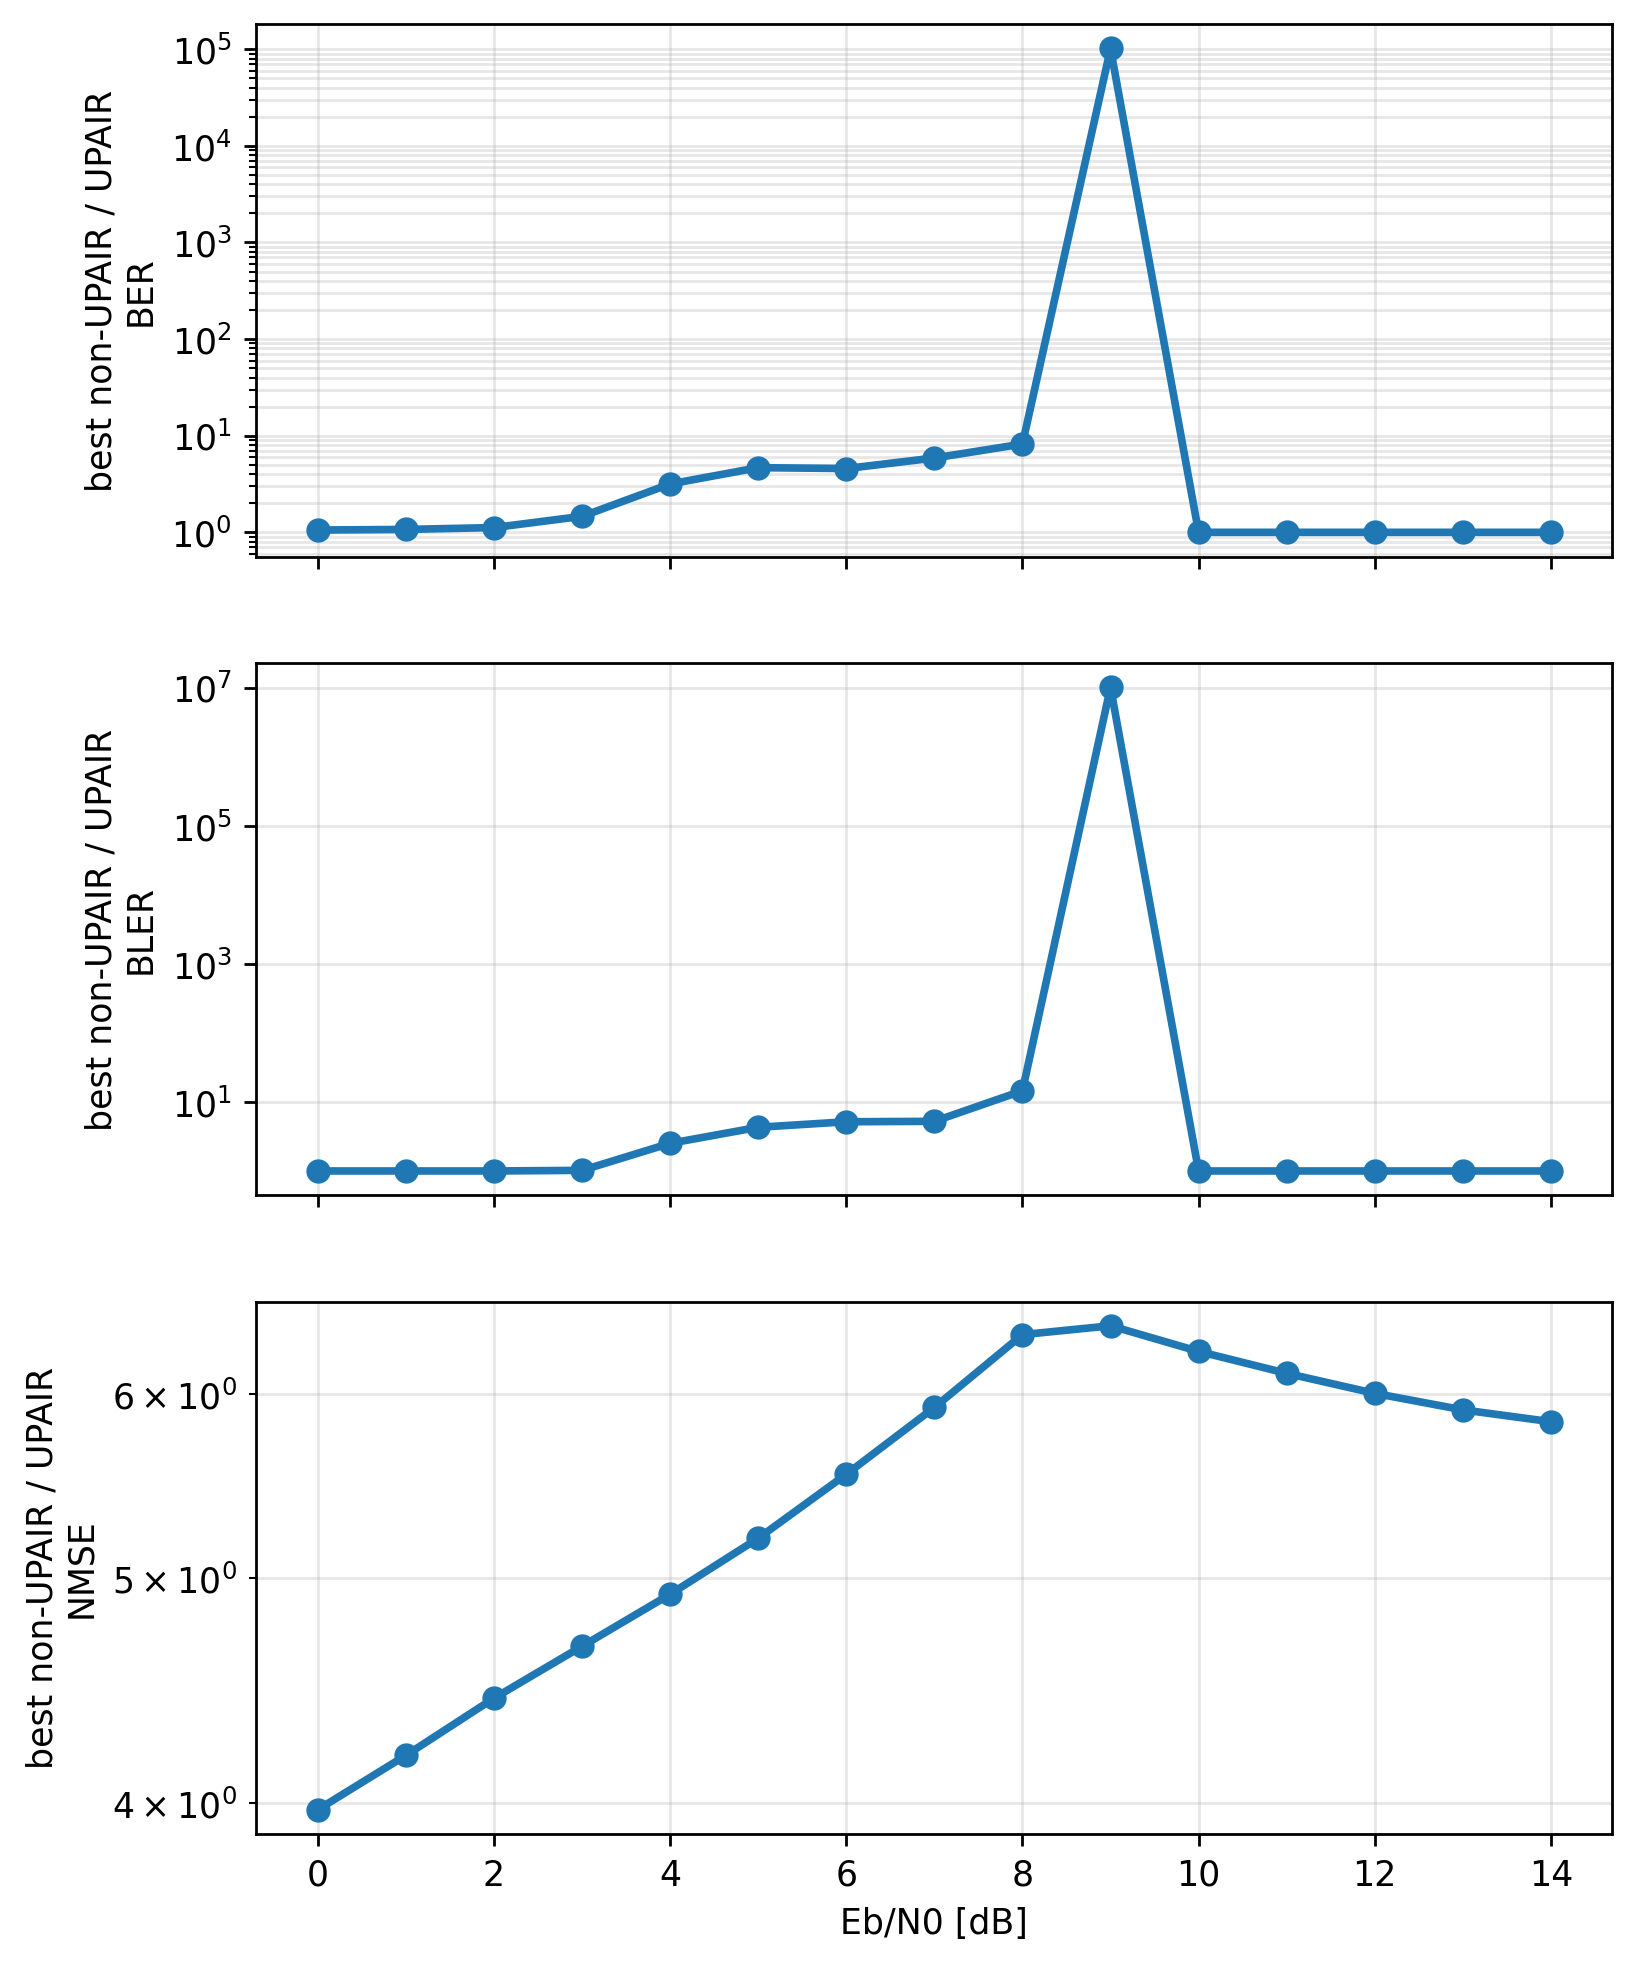

Source data for this figure (header and first rows):
metric, ebno_db, best_non_upair_receiver, best_non_upair_value, upair_value, gain_factor_best_non_upair_over_upair
ber, 0.0, paper_cfgres_phaseaware_ls_lmmse, 0.1719, 0.1628, 1.056
ber, 1.0, paper_cfgres_phaseaware_ls_lmmse, 0.1499, 0.1399, 1.071
ber, 2.0, paper_cfgres_phaseaware_ls_lmmse, 0.1254, 0.1119, 1.12
ber, 3.0, paper_cfgres_phaseaware_ls_lmmse, 0.09245, 0.06313, 1.464
ber, 4.0, paper_cfgres_phaseaware_ls_lmmse, 0.03335, 0.01053, 3.166
ber, 5.0, baseline_ls_lmmse, 0.005514, 0.001181, 4.668
ber, 6.0, baseline_ls_lmmse, 0.0006957, 0.0001521, 4.573
ber, 7.0, baseline_ls_lmmse, 6.848897120749303e-05, 1.165293907934381e-05, 5.877
ber, 8.0, baseline_ls_lmmse, 9.257664052090904e-06, 1.1292538901632147e-06, 8.198
ber, 9.0, baseline_ls_lmmse, 1.0165133217508478e-07, 0.0, 101651
ber, 10.0, baseline_ls_lmmse, 0.0, 0.0, 1.0
ber, 11.0, baseline_ls_lmmse, 0.0, 0.0, 1.0
ber, 12.0, baseline_ls_lmmse, 0.0, 0.0, 1.0
ber, 13.0, baseline_ls_lmmse, 0.0, 0.0, 1.0
ber, 14.0, baseline_ls_lmmse, 0.0, 0.0, 1.0
bler, 0.0, baseline_ls_lmmse, 1.0, 1.0, 1.0
bler, 1.0, baseline_ls_lmmse, 1.0, 1.0, 1.0
bler, 2.0, baseline_ls_lmmse, 1.0, 1.0, 1.0
bler, 3.0, baseline_ls_lmmse, 1.0, 0.9797, 1.021
bler, 4.0, paper_cfgres_phaseaware_ls_lmmse, 0.6433, 0.2557, 2.516
bler, 5.0, baseline_ls_lmmse, 0.1307, 0.03044, 4.293
bler, 6.0, baseline_ls_lmmse, 0.01717, 0.003328, 5.16
bler, 7.0, baseline_ls_lmmse, 0.001811, 0.0003459, 5.235
bler, 8.0, baseline_ls_lmmse, 0.000295, 2.034505208333333e-05, 14.5
bler, 9.0, baseline_ls_lmmse, 1.0172526041666666e-05, 0.0, 10172526
bler, 10.0, baseline_ls_lmmse, 0.0, 0.0, 1.0
bler, 11.0, baseline_ls_lmmse, 0.0, 0.0, 1.0
bler, 12.0, baseline_ls_lmmse, 0.0, 0.0, 1.0
bler, 13.0, baseline_ls_lmmse, 0.0, 0.0, 1.0
bler, 14.0, baseline_ls_lmmse, 0.0, 0.0, 1.0
nmse, 0.0, paper_cfgres_phaseaware_ls_lmmse, 0.07092, 0.01784, 3.976
nmse, 1.0, paper_cfgres_phaseaware_ls_lmmse, 0.05931, 0.01414, 4.195
nmse, 2.0, paper_cfgres_phaseaware_ls_lmmse, 0.04996, 0.01125, 4.44
nmse, 3.0, paper_cfgres_phaseaware_ls_lmmse, 0.04261, 0.009117, 4.674
nmse, 4.0, paper_cfgres_phaseaware_ls_lmmse, 0.03663, 0.007443, 4.921
nmse, 5.0, paper_cfgres_phaseaware_ls_lmmse, 0.03184, 0.006121, 5.201
nmse, 6.0, paper_cfgres_phaseaware_ls_lmmse, 0.02824, 0.005096, 5.542
nmse, 7.0, paper_cfgres_phaseaware_ls_lmmse, 0.02523, 0.004262, 5.921
nmse, 8.0, paper_cfgres_phaseaware_ls_lmmse, 0.02292, 0.003601, 6.363
nmse, 9.0, baseline_ls_lmmse, 0.01963, 0.003058, 6.419
nmse, 10.0, baseline_ls_lmmse, 0.01639, 0.002618, 6.259
nmse, 11.0, baseline_ddcpe_ls_lmmse, 0.01379, 0.002252, 6.124
nmse, 12.0, baseline_ddcpe_ls_lmmse, 0.01176, 0.001958, 6.004
nmse, 13.0, baseline_ddcpe_ls_lmmse, 0.01012, 0.001713, 5.907
nmse, 14.0, baseline_ddcpe_ls_lmmse, 0.00881, 0.001509, 5.838
